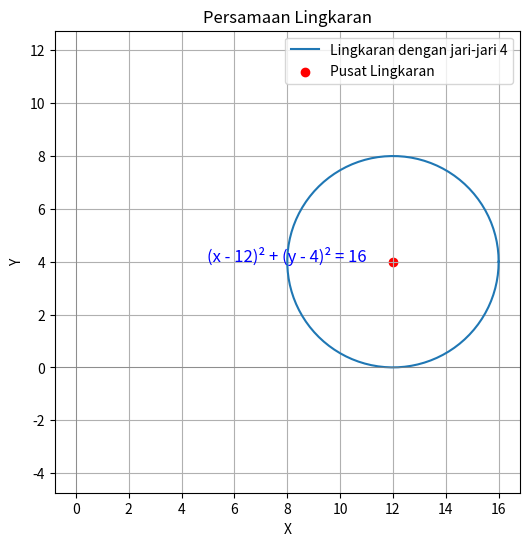

Write Python code to recreate this figure.
import numpy as np  # Mengimpor pustaka numpy untuk perhitungan numerik
import matplotlib.pyplot as plt  # Mengimpor pustaka matplotlib untuk plotting grafik

# Parameter lingkaran
jari_jari = 4  # Menentukan jari-jari lingkaran
a, b = 12, 4  # Koordinat pusat lingkaran

# Menghitung titik-titik lingkaran
theta = np.linspace(0, 2 * np.pi, 100)  # Membuat array sudut dari 0 hingga 2π
x = a + jari_jari * np.cos(theta)  # Menghitung koordinat x titik lingkaran
y = b + jari_jari * np.sin(theta)  # Menghitung koordinat y titik lingkaran

# Plot lingkaran
plt.figure(figsize=(6, 6))  # Mengatur ukuran figure
plt.plot(x, y, label=f'Lingkaran dengan jari-jari {jari_jari}')  # Menggambar lingkaran
plt.scatter(a, b, color='red', label='Pusat Lingkaran')  # Menandai pusat lingkaran
plt.axhline(0, color='grey', lw=0.5)  # Menambahkan garis horizontal di y=0
plt.axvline(0, color='grey', lw=0.5)  # Menambahkan garis vertikal di x=0

# Memberi label
plt.xlabel("X")  # Menambahkan label sumbu x
plt.ylabel("Y")  # Menambahkan label sumbu y
plt.title("Persamaan Lingkaran")  # Menambahkan judul grafik

# Menambahkan rumus lingkaran di tengah grafik
equation = f"(x - {a})² + (y - {b})² = {jari_jari**2}"  # Rumus lingkaran
plt.text(a - 4, b, equation, fontsize=12, color='blue', ha='center')  # Posisi teks disesuaikan

plt.legend()  # Menampilkan legenda
plt.grid(True)  # Menampilkan grid
plt.axis("equal")  # Mengatur skala sumbu agar sama
plt.show()  # Menampilkan grafik
